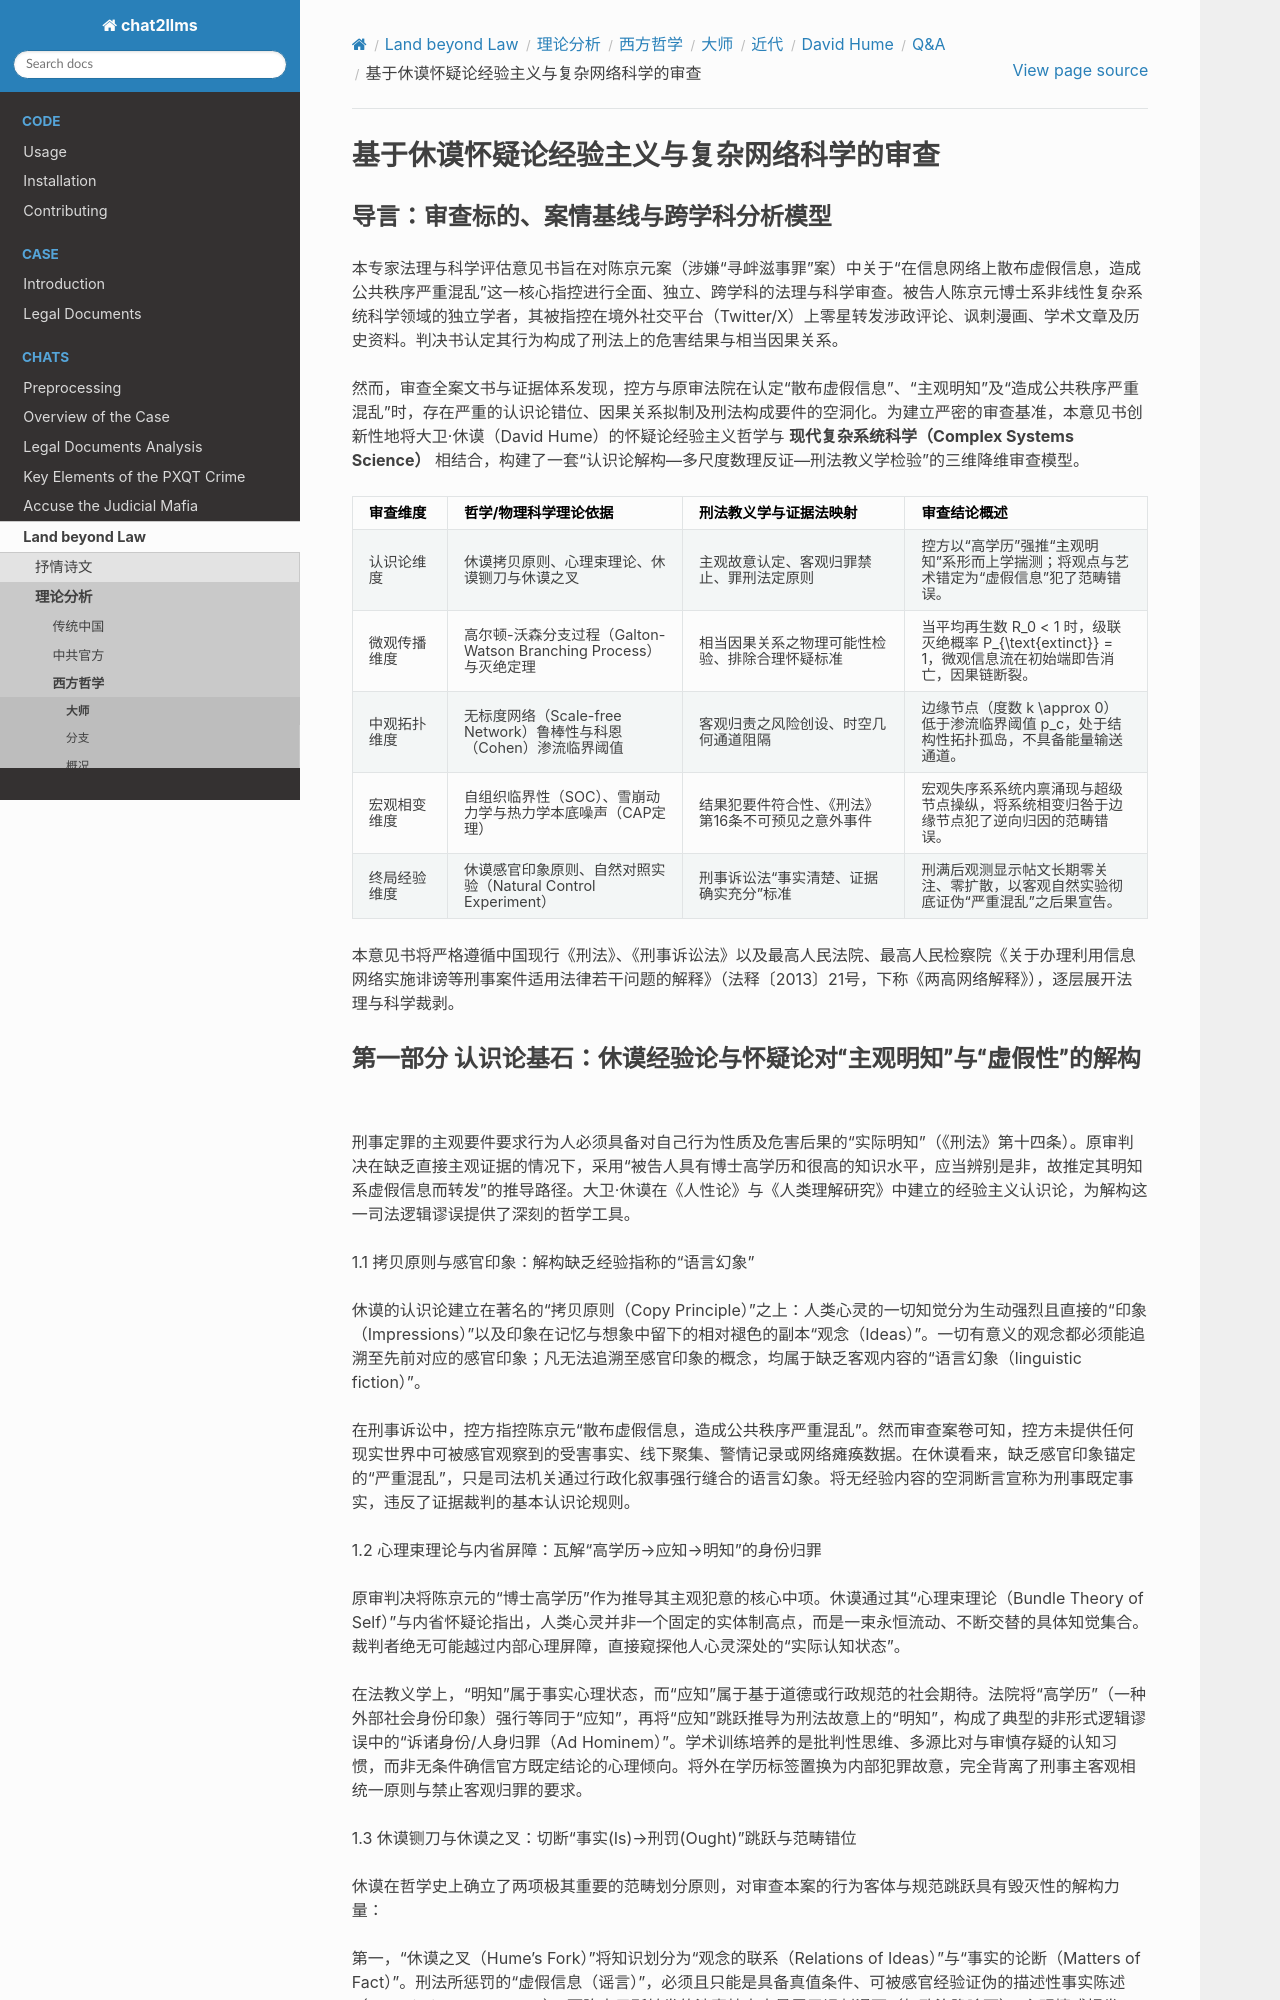

repository: goldollarch/chat2llms · page: chats/outlaw/analyse/foreign/master/recent/hume/QA/note00.html · generator: sphinx

# 基于休谟怀疑论经验主义与复杂网络科学的审查

## 导言：审查标的、案情基线与跨学科分析模型

本专家法理与科学评估意见书旨在对陈京元案（涉嫌“寻衅滋事罪”案）中关于“在信息网络上散布虚假信息，造成公共秩序严重混乱”这一核心指控进行全面、独立、跨学科的法理与科学审查。被告人陈京元博士系非线性复杂系统科学领域的独立学者，其被指控在境外社交平台（Twitter/X）上零星转发涉政评论、讽刺漫画、学术文章及历史资料。判决书认定其行为构成了刑法上的危害结果与相当因果关系。

然而，审查全案文书与证据体系发现，控方与原审法院在认定“散布虚假信息”、“主观明知”及“造成公共秩序严重混乱”时，存在严重的认识论错位、因果关系拟制及刑法构成要件的空洞化。为建立严密的审查基准，本意见书创新性地将大卫·休谟（David Hume）的怀疑论经验主义哲学与 **现代复杂系统科学（Complex Systems Science）** 相结合，构建了一套“认识论解构—多尺度数理反证—刑法教义学检验”的三维降维审查模型。

| 审查维度 | 哲学/物理科学理论依据 | 刑法教义学与证据法映射 | 审查结论概述 |
| --- | --- | --- | --- |
| 认识论维度 | 休谟拷贝原则、心理束理论、休谟铡刀与休谟之叉 | 主观故意认定、客观归罪禁止、罪刑法定原则 | 控方以“高学历”强推“主观明知”系形而上学揣测；将观点与艺术错定为“虚假信息”犯了范畴错误。 |
| 微观传播维度 | 高尔顿-沃森分支过程（Galton-Watson Branching Process）与灭绝定理 | 相当因果关系之物理可能性检验、排除合理怀疑标准 | 当平均再生数 R_0 < 1 时，级联灭绝概率 P_{\text{extinct}} = 1，微观信息流在初始端即告消亡，因果链断裂。 |
| 中观拓扑维度 | 无标度网络（Scale-free Network）鲁棒性与科恩（Cohen）渗流临界阈值 | 客观归责之风险创设、时空几何通道阻隔 | 边缘节点（度数 k \approx 0）低于渗流临界阈值 p_c，处于结构性拓扑孤岛，不具备能量输送通道。 |
| 宏观相变维度 | 自组织临界性（SOC）、雪崩动力学与热力学本底噪声（CAP定理） | 结果犯要件符合性、《刑法》第16条不可预见之意外事件 | 宏观失序系系统内禀涌现与超级节点操纵，将系统相变归咎于边缘节点犯了逆向归因的范畴错误。 |
| 终局经验维度 | 休谟感官印象原则、自然对照实验（Natural Control Experiment） | 刑事诉讼法“事实清楚、证据确实充分”标准 | 刑满后观测显示帖文长期零关注、零扩散，以客观自然实验彻底证伪“严重混乱”之后果宣告。 |


本意见书将严格遵循中国现行《刑法》、《刑事诉讼法》以及最高人民法院、最高人民检察院《关于办理利用信息网络实施诽谤等刑事案件适用法律若干问题的解释》（法释〔2013〕21号，下称《两高网络解释》），逐层展开法理与科学裁剥。
